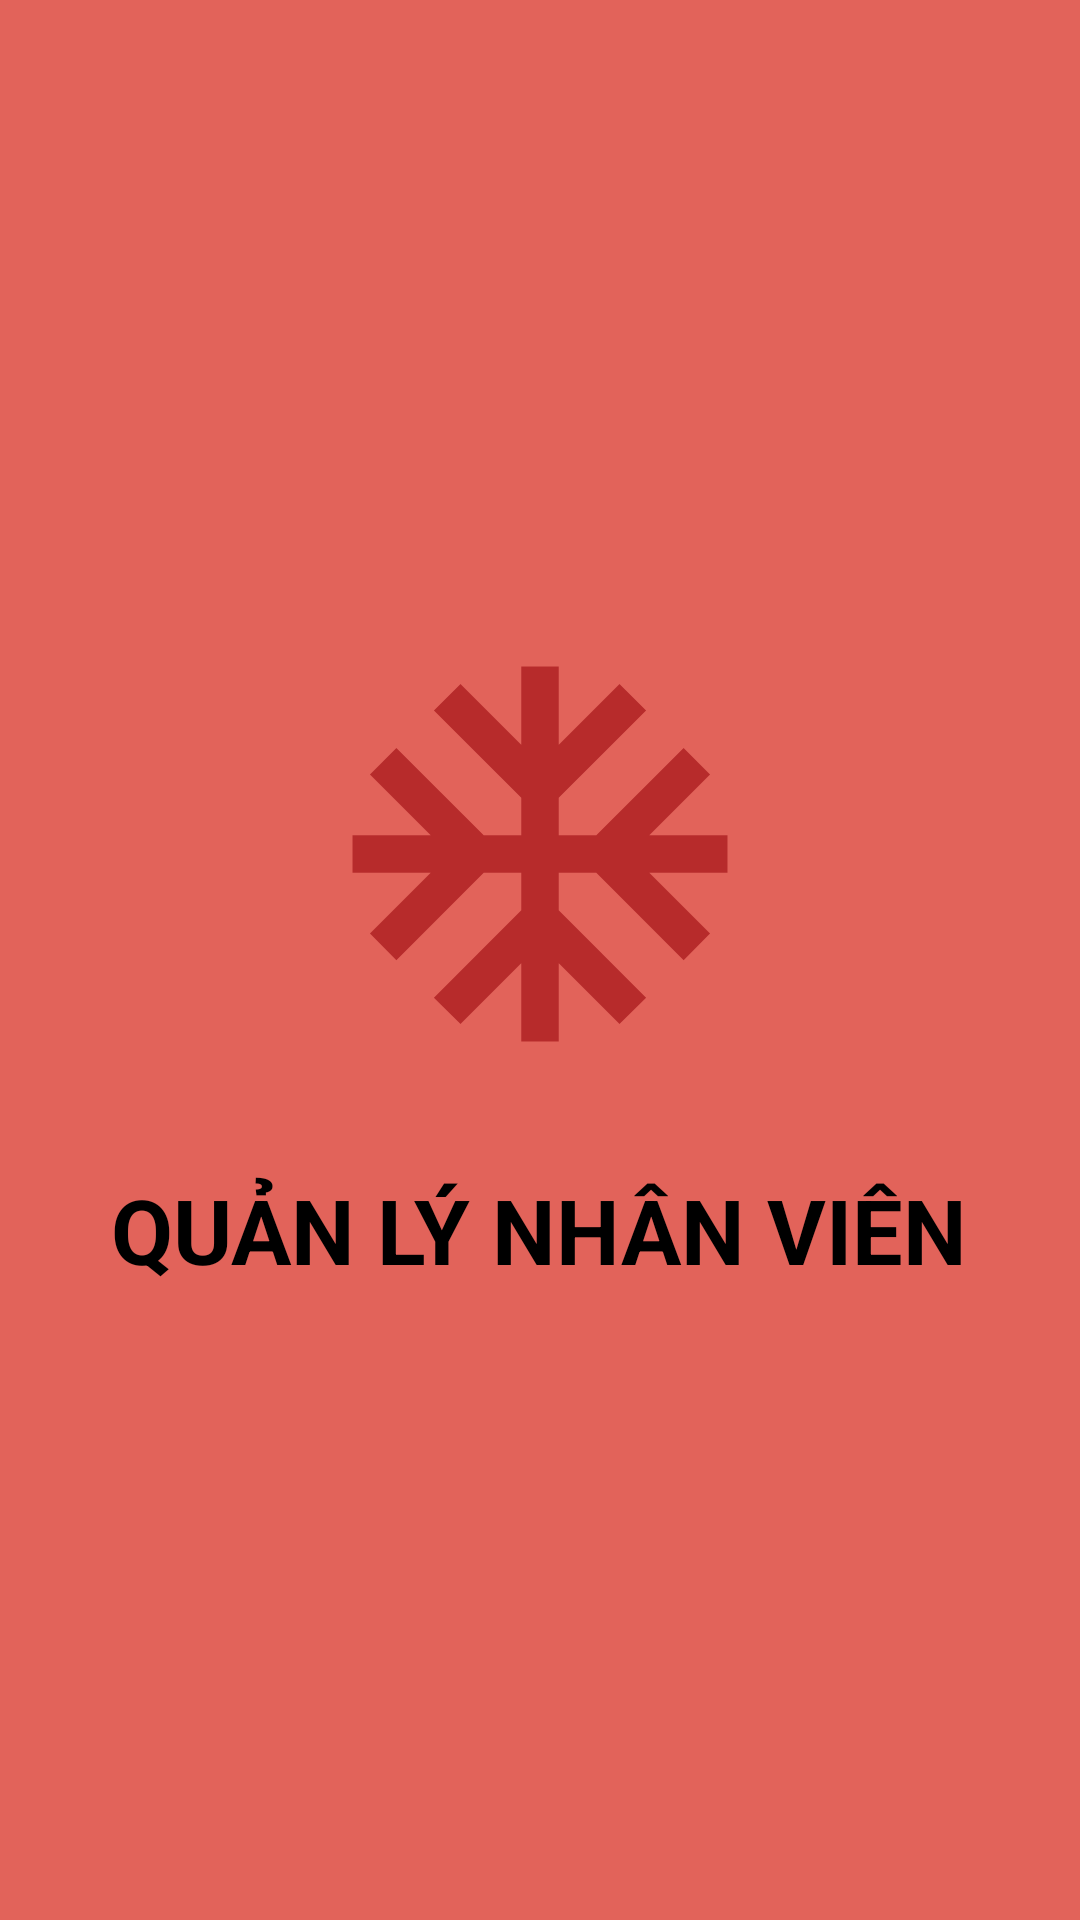

This screen was rendered from an Android layout file. Write that file and the resources it references.
<!-- AndroidManifest.xml: application theme Theme.BLT -->
<!-- res/layout/activity_load.xml -->
<?xml version="1.0" encoding="utf-8"?>
<RelativeLayout xmlns:android="http://schemas.android.com/apk/res/android"
    xmlns:app="http://schemas.android.com/apk/res-auto"
    xmlns:tools="http://schemas.android.com/tools"
    android:layout_width="match_parent"
    android:layout_height="match_parent"
    android:background="@color/background_load"
    android:id="@+id/rela_Load"
    tools:context=".Load">

    <ImageView
        android:id="@+id/bgapp"
        android:layout_width="match_parent"
        android:layout_height="match_parent"
        android:scaleType="fitXY" />

    <LinearLayout
        android:id="@+id/rl1"
        android:layout_width="match_parent"
        android:layout_height="match_parent"
        android:layout_centerInParent="true"
        android:gravity="center"
        android:orientation="vertical">

        <ImageView
            android:id="@+id/img_logo"
            android:layout_width="150dp"
            android:layout_height="150dp"
            android:layout_centerVertical="true"
            android:src="@drawable/ic_sao" />

        <TextView
            android:id="@+id/txt_QuanLyLoad"
            android:layout_width="wrap_content"
            android:layout_height="wrap_content"
            android:layout_alignBottom="@+id/logo"
            android:layout_marginTop="30dp"
            android:gravity="start"
            android:text="@string/txt_QuanLyLoad"
            android:textAlignment="textStart"
            android:textColor="@color/black"
            android:textSize="30sp"
            android:textStyle="bold" />

    </LinearLayout>

</RelativeLayout>
<!-- resources referenced by this layout -->
<resources>
  <color name="background_load">#E2635A</color>
  <color name="black">#000000</color>
  <!-- drawable ic_sao (drawable) -->
  <vector android:height="12dp" android:tint="#B72B2B"
      android:viewportHeight="24" android:viewportWidth="24"
      android:width="12dp" xmlns:android="http://schemas.android.com/apk/res/android">
      <path android:fillColor="@android:color/white" android:pathData="M22,11h-4.17l3.24,-3.24 -1.41,-1.42L15,11h-2V9l4.66,-4.66 -1.42,-1.41L13,6.17V2h-2v4.17L7.76,2.93 6.34,4.34 11,9v2H9L4.34,6.34 2.93,7.76 6.17,11H2v2h4.17l-3.24,3.24 1.41,1.42L9,13h2v2l-4.66,4.66 1.42,1.41L11,17.83V22h2v-4.17l3.24,3.24 1.42,-1.41L13,15v-2h2l4.66,4.66 1.41,-1.42L17.83,13H22z"/>
  </vector>
  <string name="txt_QuanLyLoad">QUẢN LÝ NHÂN VIÊN</string>
  <style name="Theme.BLT" parent="Theme.AppCompat.DayNight.NoActionBar">
          
          <item name="colorOnPrimary">@color/white</item>
          
          <item name="colorOnSecondary">@color/black</item>
          
          <item name="android:statusBarColor" tools:targetApi="l">?attr/colorPrimaryVariant</item>
          
      </style>
  <color name="white">#FFFFFF</color>
</resources>
